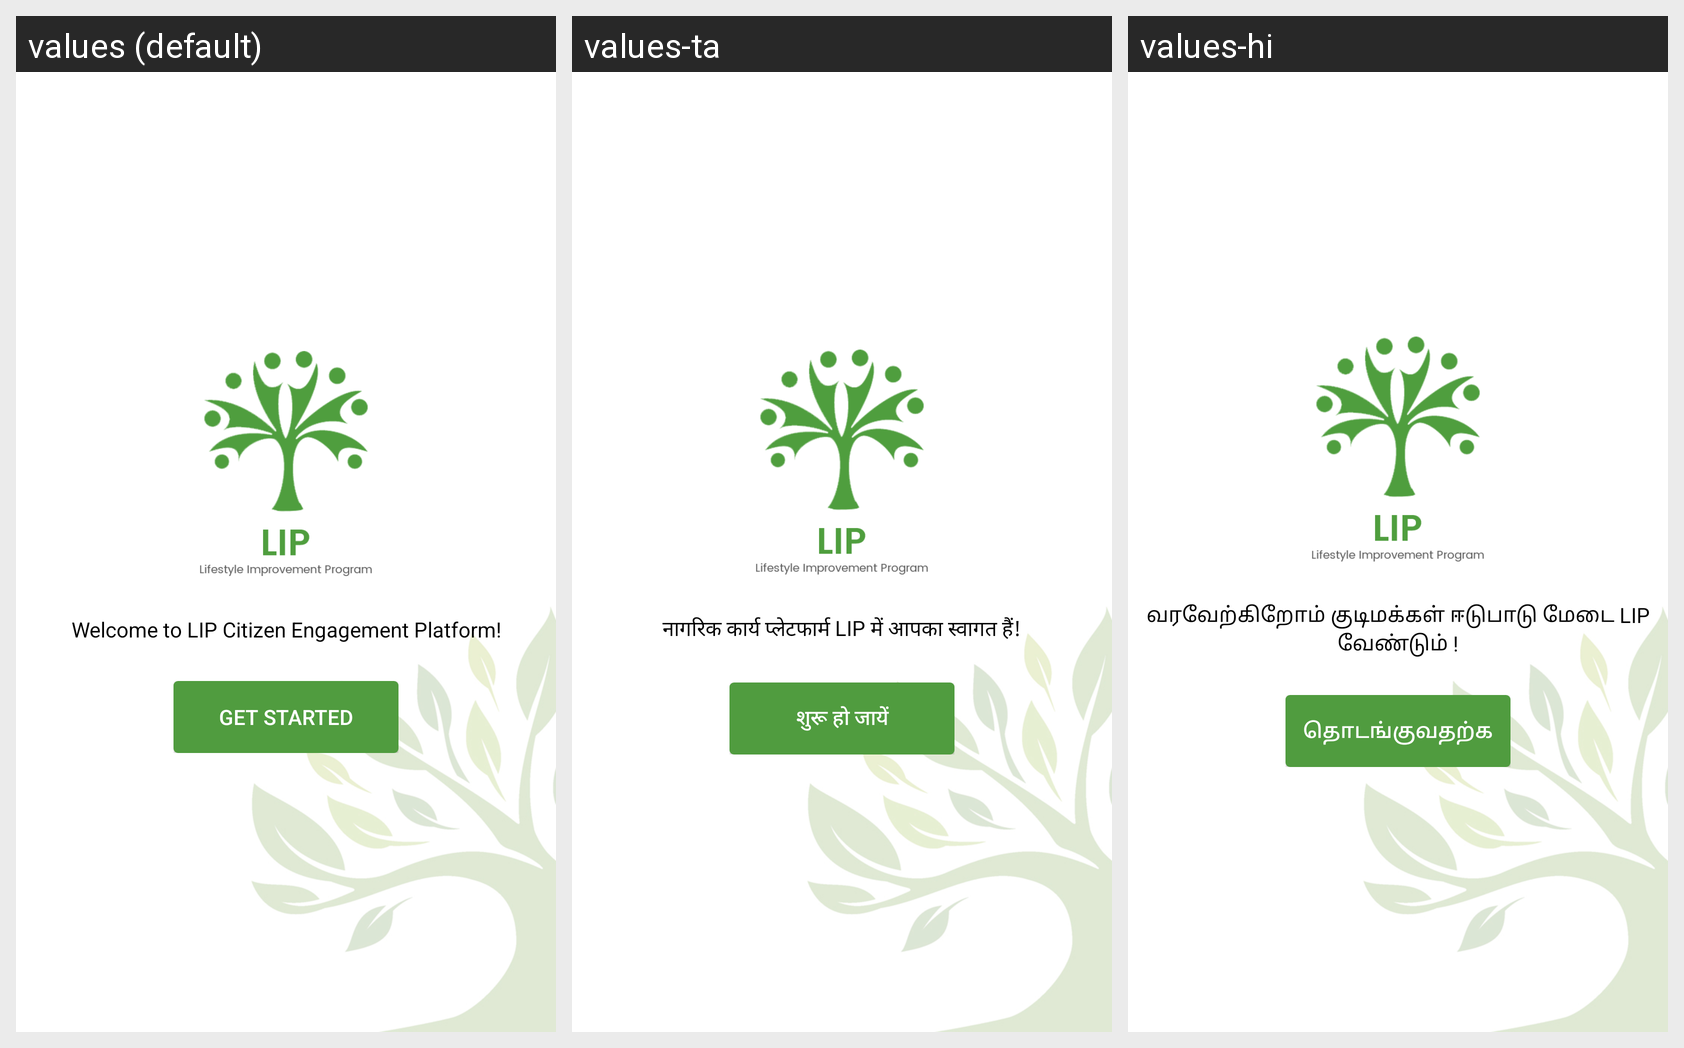

The Android screen above is rendered under several locales of the same app. Produce the string resources it draws, with the default and per-locale values.
Android screen res/layout/activity_getstarted.xml rendered under 3 locales, left to right: values (default), values-ta, values-hi. Device: Nexus 5 (rendered at 1080×1920; each locale shown at half size, 540×960, under a caption strip naming it); theme AppTheme.
Strings drawn on this screen, with the default value and each locale's value (text and hints the layout hard-codes, and strings that could not be matched under every locale, appear in the picture but are not listed):

get_started
  values: Welcome to LIP Citizen Engagement Platform!
  values-ta: नागरिक कार्य प्लेटफार्म LIP में आपका स्वागत हैं!
  values-hi: வரவேற்கிறோம் குடிமக்கள் ஈடுபாடு மேடை LIP வேண்டும் !

btn_started
  values: get Started
  values-ta: शुरू हो जायें
  values-hi: தொடங்குவதற்க
